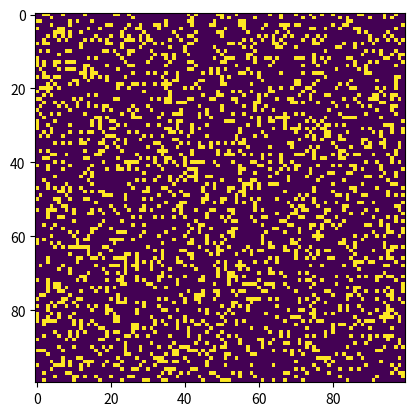

Generate this figure with matplotlib:
# Python code to implement Conway's Game Of Life
# https://www.geeksforgeeks.org/conways-game-life-python-implementation/

import argparse
import numpy as np
import matplotlib.pyplot as plt
import matplotlib.animation as animation

# setting up the values for the grid
ON = 255
OFF = 0
vals = [ON, OFF]

def randomGrid(N):

    """returns a grid of NxN random values"""
    return np.random.choice(vals, N*N, p=[0.2, 0.8]).reshape(N, N)

def addGlider(i, j, grid):

    """adds a glider with top left cell at (i, j)"""
    glider = np.array([[0,    0, 255],
                       [255,  0, 255],
                       [0,  255, 255]])
    grid[i:i+3, j:j+3] = glider

def addGosperGliderGun(i, j, grid):

    """adds a Gosper Glider Gun with top left
       cell at (i, j)"""
    gun = np.zeros(11*38).reshape(11, 38)

    gun[5][1] = gun[5][2] = 255
    gun[6][1] = gun[6][2] = 255

    gun[3][13] = gun[3][14] = 255
    gun[4][12] = gun[4][16] = 255
    gun[5][11] = gun[5][17] = 255
    gun[6][11] = gun[6][15] = gun[6][17] = gun[6][18] = 255
    gun[7][11] = gun[7][17] = 255
    gun[8][12] = gun[8][16] = 255
    gun[9][13] = gun[9][14] = 255

    gun[1][25] = 255
    gun[2][23] = gun[2][25] = 255
    gun[3][21] = gun[3][22] = 255
    gun[4][21] = gun[4][22] = 255
    gun[5][21] = gun[5][22] = 255
    gun[6][23] = gun[6][25] = 255
    gun[7][25] = 255

    gun[3][35] = gun[3][36] = 255
    gun[4][35] = gun[4][36] = 255

    grid[i:i+11, j:j+38] = gun

def update(frameNum, img, grid, N):

    # copy grid since we require 8 neighbors
    # for calculation and we go line by line
    newGrid = grid.copy()
    for i in range(N):
        for j in range(N):

            # compute 8-neghbor sum
            # using toroidal boundary conditions - x and y wrap around
            # so that the simulaton takes place on a toroidal surface.
            total = int((grid[i, (j-1)%N] + grid[i, (j+1)%N] +
                         grid[(i-1)%N, j] + grid[(i+1)%N, j] +
                         grid[(i-1)%N, (j-1)%N] + grid[(i-1)%N, (j+1)%N] +
                         grid[(i+1)%N, (j-1)%N] + grid[(i+1)%N, (j+1)%N])/255)

            # apply Conway's rules
            if grid[i, j]  == ON:
                if (total < 2) or (total > 3):
                    newGrid[i, j] = OFF
            else:
                if total == 3:
                    newGrid[i, j] = ON

    # update data
    img.set_data(newGrid)
    grid[:] = newGrid[:]
    return img,

# main() function
def main():

    # Command line args are in sys.argv[1], sys.argv[2] ..
    # sys.argv[0] is the script name itself and can be ignored
    # parse arguments
    parser = argparse.ArgumentParser(description="Runs Conway's Game of Life simulation.")

    # add arguments
    parser.add_argument('--grid-size', dest='N', required=False)
    parser.add_argument('--mov-file', dest='movfile', required=False)
    parser.add_argument('--interval', dest='interval', required=False)
    parser.add_argument('--glider', action='store_true', required=False)
    parser.add_argument('--gosper', action='store_true', required=False)
    args = parser.parse_args()

    # set grid size
    N = 100
    if args.N and int(args.N) > 8:
        N = int(args.N)

    # set animation update interval
    updateInterval = 50
    if args.interval:
        updateInterval = int(args.interval)

    # declare grid
    grid = np.array([])

    # check if "glider" demo flag is specified
    if args.glider:
        grid = np.zeros(N*N).reshape(N, N)
        addGlider(1, 1, grid)
    elif args.gosper:
        grid = np.zeros(N*N).reshape(N, N)
        addGosperGliderGun(10, 10, grid)

    else:   # populate grid with random on/off -
            # more off than on
        grid = randomGrid(N)

    # set up animation
    fig, ax = plt.subplots()
    img = ax.imshow(grid, interpolation='nearest')
    ani = animation.FuncAnimation(fig, update, fargs=(img, grid, N, ),
                                  frames = 10,
                                  interval=updateInterval,
                                  save_count=50)

    # # of frames?
    # set output file
    if args.movfile:
        ani.save(args.movfile, fps=30, extra_args=['-vcodec', 'libx264'])

    plt.show()

# call main
if __name__ == '__main__':
    main()
